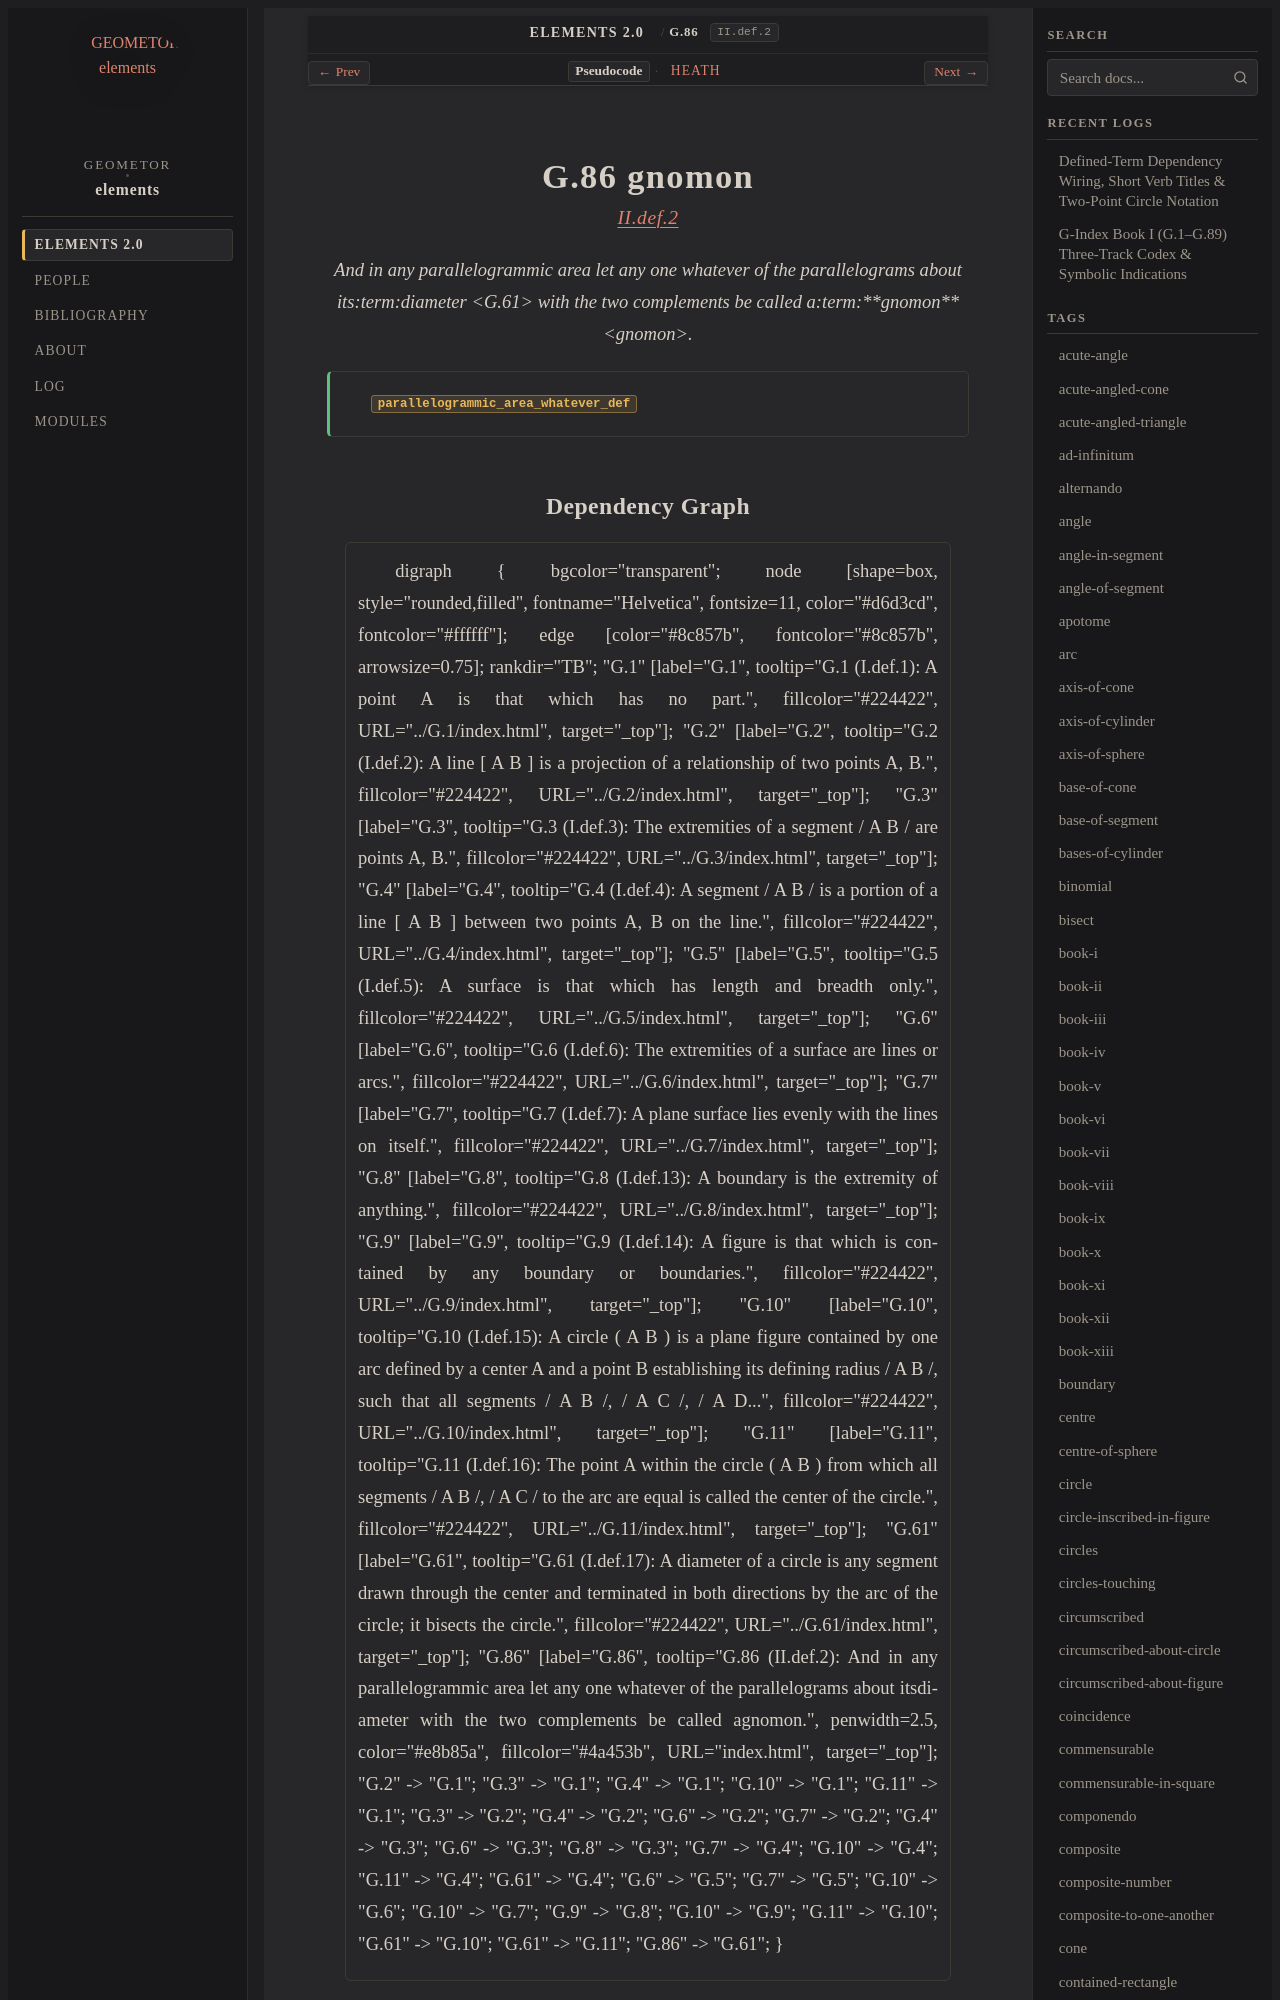

repository: geometor/elements · page: elements2/G.86/index.html · generator: sphinx

:order: 86
:number: 86
:canonical_id: G.86
:original_id: II.def.2
:title: G.86 gnomon
:volume: I
:book: II
:type: def
:categories: definition, plane-geometry, geometric-algebra
:category: definition, plane-geometry, geometric-algebra
:tags: book-ii, diameter, gnomon, parallelogram
:dependencies: G.61
:excerpt: And in any parallelogrammic area let any one whatever of the parallelograms about itsdiameter with the two complements be called agnomon.

.. _G.86:
.. _II.def.2:

G.86 gnomon
===========

.. rubric:: `II.def.2 <https://geometor.github.io/euclid/heath/volume_I/book_ii/definitions/#ii-def-2>`_

.. enunciation::

   And in any parallelogrammic area let any one whatever of the parallelograms about its:term:`diameter <G.61>` with the two complements be called a:term:`**gnomon** <gnomon>`.

.. signature:: def

   | :fn:`parallelogrammic_area_whatever_def <G.86>`
